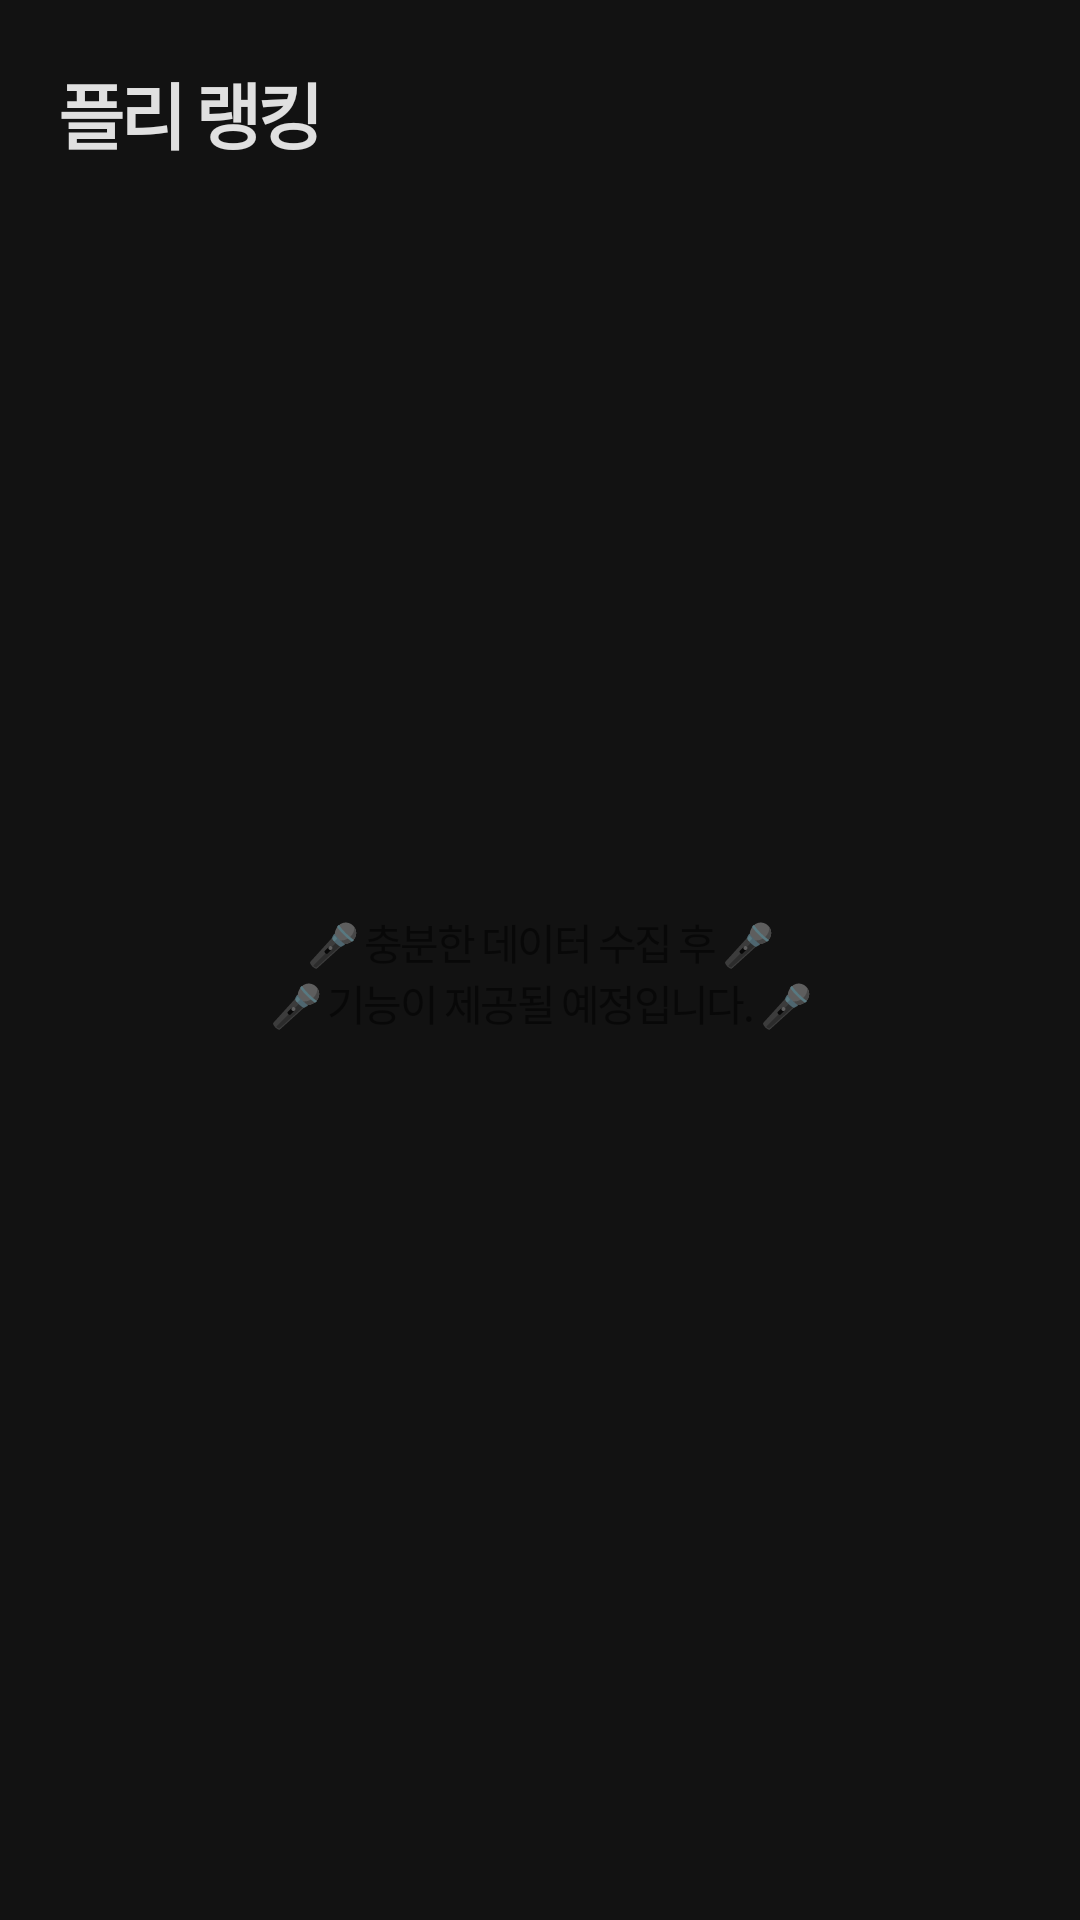

This screen was rendered from an Android layout file. Write that file and the resources it references.
<!-- AndroidManifest.xml: application theme Theme.SingPli -->
<!-- res/layout/fragment_ranking.xml -->
<?xml version="1.0" encoding="utf-8"?>
<layout xmlns:android="http://schemas.android.com/apk/res/android"
    xmlns:app="http://schemas.android.com/apk/res-auto"
    xmlns:tools="http://schemas.android.com/tools">

    <androidx.constraintlayout.widget.ConstraintLayout
        android:layout_width="match_parent"
        android:layout_height="match_parent"
        tools:context=".ui.rank.RankingFragment">

        <TextView
            android:id="@+id/tv_title_ranking"
            android:layout_width="wrap_content"
            android:layout_height="wrap_content"
            android:layout_marginStart="20dp"
            android:layout_marginTop="20dp"
            android:text="@string/title_rank"
            android:textColor="@color/white_87"
            android:textSize="24sp"
            android:textStyle="bold"
            app:layout_constraintLeft_toLeftOf="parent"
            app:layout_constraintTop_toTopOf="parent" />

        <TextView
            android:id="@+id/tv_ranking"
            android:layout_width="match_parent"
            android:layout_height="wrap_content"
            android:layout_marginStart="8dp"
            android:layout_marginTop="8dp"
            android:layout_marginEnd="8dp"
            android:text="@string/ranking_info"
            android:textAlignment="center"
            app:layout_constraintBottom_toBottomOf="parent"
            app:layout_constraintEnd_toEndOf="parent"
            app:layout_constraintStart_toStartOf="parent"
            app:layout_constraintTop_toTopOf="parent" />
    </androidx.constraintlayout.widget.ConstraintLayout>
</layout>
<!-- resources referenced by this layout -->
<resources>
  <color name="white_87">#deffffff</color>
  <string name="ranking_info">🎤 충분한 데이터 수집 후 🎤\n🎤 기능이 제공될 예정입니다. 🎤</string>
  <string name="title_rank">플리 랭킹</string>
  <style name="Theme.SingPli" parent="Theme.MaterialComponents.DayNight.NoActionBar">
          <item name="android:colorBackground">@color/background_black</item>
  
          <item name="colorPrimary">@color/magenta_primary</item>
          <item name="colorPrimaryVariant">@color/magenta_dark</item>
          <item name="colorOnPrimary">@color/white</item>
          
          <item name="colorSecondary">@color/teal_200</item>
          <item name="colorSecondaryVariant">@color/teal_700</item>
          <item name="colorOnSecondary">@color/black</item>
          
          <item name="fontFamily">@font/font_common</item>
          <item name="android:letterSpacing">-0.06</item>
          <item name="android:statusBarColor" tools:targetApi="l">@color/black</item>
  
          
  
      </style>
  <color name="background_black">#121212</color>
  <color name="magenta_primary">#ffFf4081</color>
  <color name="magenta_dark">#FFc5004a</color>
  <color name="white">#FFFFFFFF</color>
  <color name="teal_200">#FF03DAC5</color>
  <color name="teal_700">#FF018786</color>
  <color name="black">#FF000000</color>
</resources>
